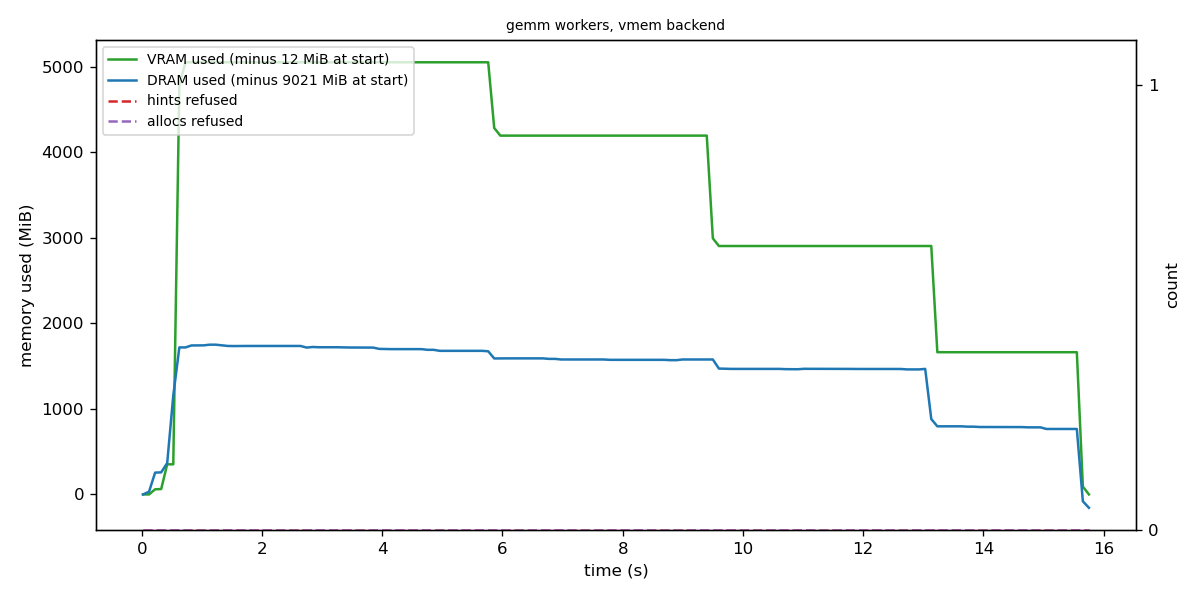

The data file committed next to this chart (first rows):
t_s, vram_mib, dram_mib, hints accepted, hints refused
0.001, 12, 6243, 0, 0
0.102, 12, 6179, 0, 0
0.203, 12, 6397, 0, 0
0.304, 72, 6406, 0, 0
0.406, 74, 6538, 0, 0
0.507, 364, 7464, 0, 0
0.609, 5056, 7922, 0, 0
0.709, 5062, 7923, 0, 0
0.81, 5062, 7924, 0, 0
0.911, 5062, 7924, 0, 0
1.012, 5062, 7935, 0, 0
1.112, 5062, 7937, 0, 0
1.213, 5062, 7937, 0, 0
1.314, 5062, 7937, 0, 0
1.415, 5062, 7937, 0, 0
1.515, 5062, 7937, 0, 0
1.616, 5062, 7937, 0, 0
1.717, 5062, 7952, 0, 0
1.817, 5062, 7952, 0, 0
1.918, 5062, 7952, 0, 0
2.019, 5062, 7952, 0, 0
2.12, 5062, 7952, 0, 0
2.22, 5062, 7952, 0, 0
2.321, 5062, 7952, 0, 0
2.422, 5062, 7952, 0, 0
2.522, 5062, 7953, 0, 0
2.623, 5062, 7953, 0, 0
2.724, 5062, 7954, 0, 0
2.825, 5062, 7954, 0, 0
2.926, 5062, 7954, 0, 0
3.026, 5062, 7954, 0, 0
3.127, 5062, 7954, 0, 0
3.228, 5062, 7956, 0, 0
3.329, 5062, 7908, 0, 0
3.429, 5062, 7926, 0, 0
3.53, 5062, 7929, 0, 0
3.632, 5062, 7930, 0, 0
3.733, 5062, 7946, 0, 0
3.834, 5062, 7947, 0, 0
3.935, 5062, 7948, 0, 0
4.036, 5062, 7951, 0, 0
4.137, 5062, 7954, 0, 0
4.239, 5062, 7955, 0, 0
4.34, 5062, 7955, 0, 0
4.441, 5062, 7955, 0, 0
4.542, 5062, 7956, 0, 0
4.643, 5062, 7957, 0, 0
4.744, 5062, 7957, 0, 0
4.845, 5062, 7957, 0, 0
4.946, 5062, 7957, 0, 0
5.047, 5062, 7957, 0, 0
5.148, 5062, 7958, 0, 0
5.249, 5062, 7958, 0, 0
5.351, 5062, 7958, 0, 0
5.452, 5062, 7958, 0, 0
5.553, 5062, 7958, 0, 0
5.654, 5062, 7958, 0, 0
5.755, 5062, 7980, 0, 0
5.856, 4294, 7904, 0, 0
5.957, 4205, 7904, 0, 0
... 97 more rows
